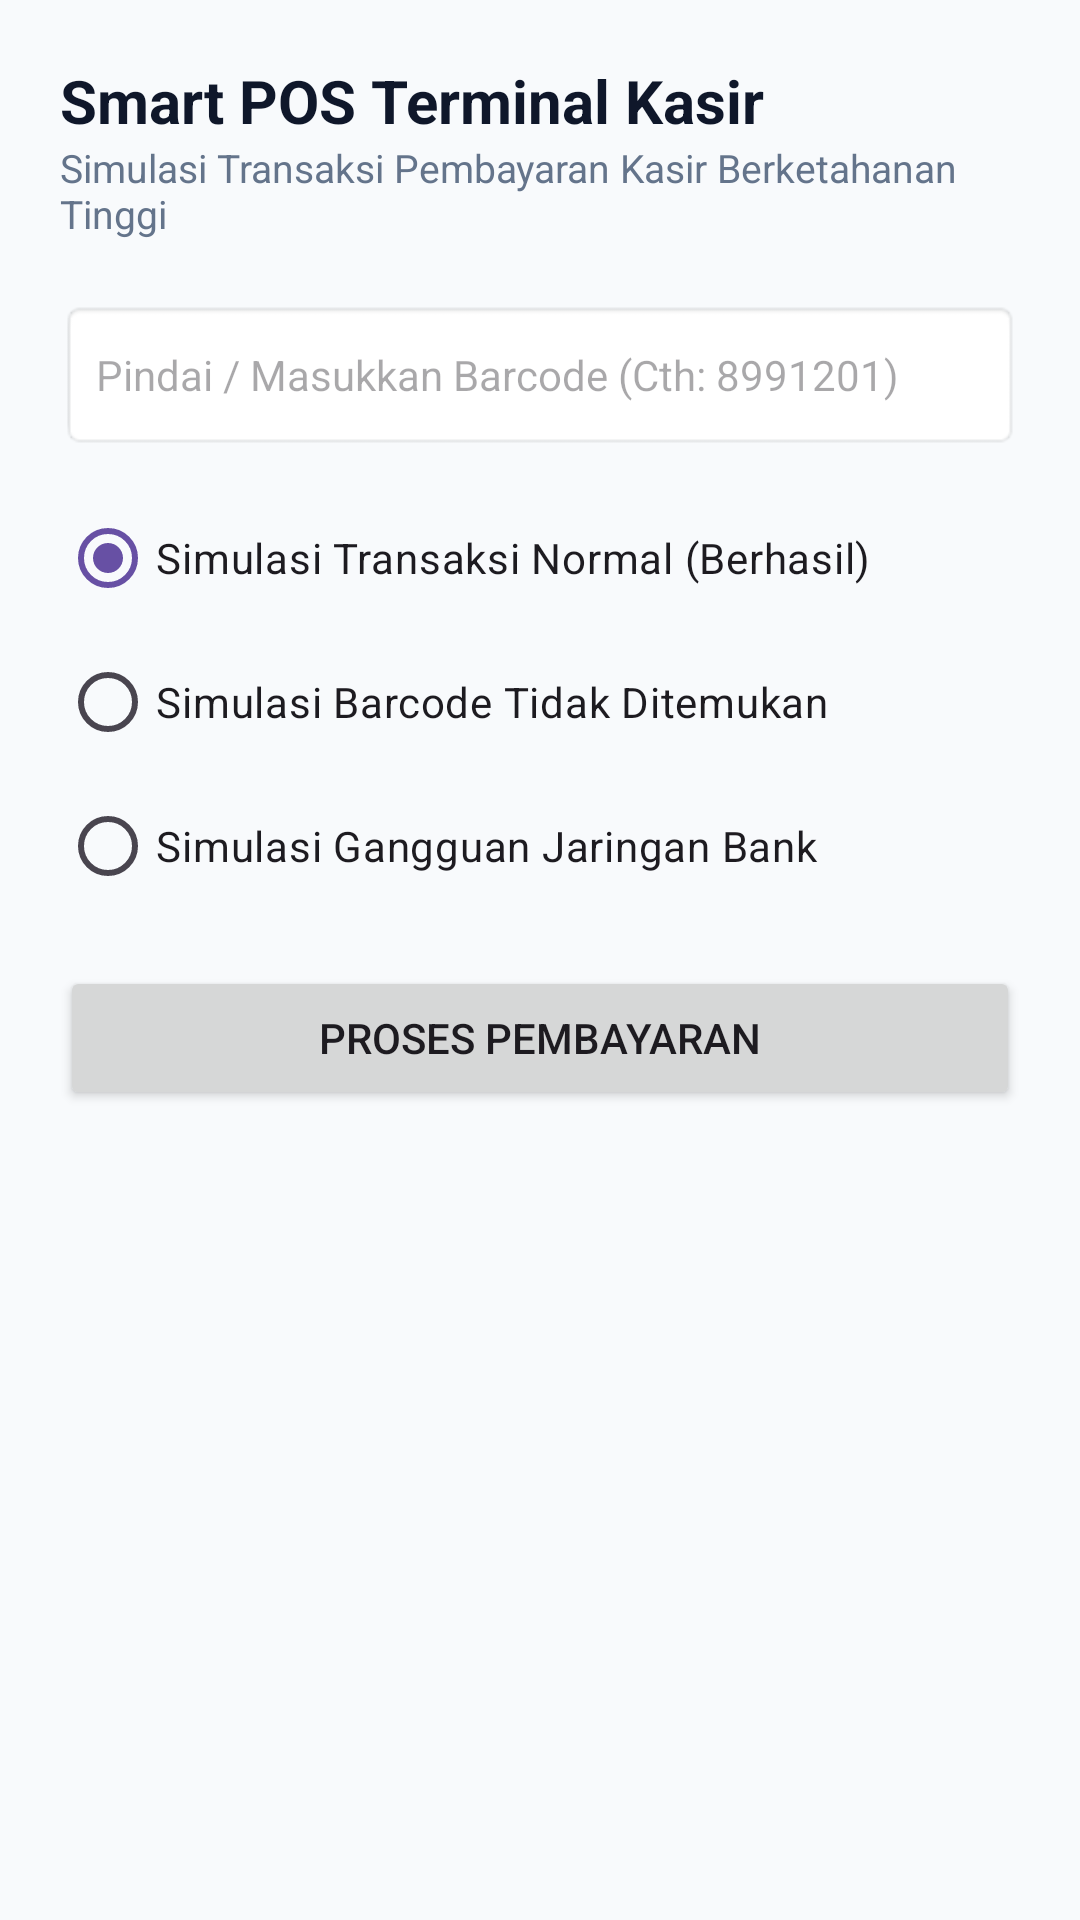

Reconstruct the res/layout file that produces this screen, plus the resources it refers to.
<!-- AndroidManifest.xml: application theme Theme.P12SmartRetailPOS -->
<!-- res/layout/activity_pos.xml -->
<?xml version="1.0" encoding="utf-8"?>
<androidx.coordinatorlayout.widget.CoordinatorLayout
    xmlns:android="http://schemas.android.com/apk/res/android"
    xmlns:app="http://schemas.android.com/apk/res-auto"
    android:id="@+id/coordinatorLayout"
    android:layout_width="match_parent"
    android:layout_height="match_parent"
    android:background="#F8FAFC">

    <LinearLayout
        android:layout_width="match_parent"
        android:layout_height="match_parent"
        android:orientation="vertical"
        android:padding="20dp">

        <TextView
            android:layout_width="wrap_content"
            android:layout_height="wrap_content"
            android:text="Smart POS Terminal Kasir"
            android:textSize="20sp"
            android:textStyle="bold"
            android:textColor="#0F172A" />

        <TextView
            android:layout_width="wrap_content"
            android:layout_height="wrap_content"
            android:text="Simulasi Transaksi Pembayaran Kasir Berketahanan Tinggi"
            android:textSize="13sp"
            android:textColor="#64748B"
            android:layout_marginBottom="20dp" />

        <EditText
            android:id="@+id/etBarcode"
            android:layout_width="match_parent"
            android:layout_height="50dp"
            android:hint="Pindai / Masukkan Barcode (Cth: 8991201)"
            android:background="@android:drawable/editbox_background"
            android:paddingHorizontal="12dp"
            android:textSize="14sp" />

        <RadioGroup
            android:id="@+id/rgSimulation"
            android:layout_width="match_parent"
            android:layout_height="wrap_content"
            android:layout_marginTop="12dp">

            <RadioButton
                android:id="@+id/rbSuccess"
                android:layout_width="wrap_content"
                android:layout_height="wrap_content"
                android:text="Simulasi Transaksi Normal (Berhasil)"
                android:checked="true" />

            <RadioButton
                android:id="@+id/rbBarcodeError"
                android:layout_width="wrap_content"
                android:layout_height="wrap_content"
                android:text="Simulasi Barcode Tidak Ditemukan" />

            <RadioButton
                android:id="@+id/rbNetworkError"
                android:layout_width="wrap_content"
                android:layout_height="wrap_content"
                android:text="Simulasi Gangguan Jaringan Bank" />

        </RadioGroup>

        <Button
            android:id="@+id/btnBayar"
            android:layout_width="match_parent"
            android:layout_height="wrap_content"
            android:layout_marginTop="16dp"
            android:text="PROSES PEMBAYARAN" />

        <ProgressBar
            android:id="@+id/progressBar"
            style="?android:attr/progressBarStyleHorizontal"
            android:layout_width="match_parent"
            android:layout_height="wrap_content"
            android:layout_marginTop="12dp"
            android:indeterminate="true"
            android:visibility="gone" />

        <androidx.cardview.widget.CardView
            android:id="@+id/cardResult"
            android:layout_width="match_parent"
            android:layout_height="wrap_content"
            android:layout_marginTop="20dp"
            app:cardCornerRadius="12dp"
            app:cardElevation="4dp"
            android:visibility="gone">

            <TextView
                android:id="@+id/tvResult"
                android:layout_width="match_parent"
                android:layout_height="wrap_content"
                android:padding="16dp"
                android:textSize="16sp"
                android:textColor="#0F172A" />

        </androidx.cardview.widget.CardView>

    </LinearLayout>

</androidx.coordinatorlayout.widget.CoordinatorLayout>
<!-- resources referenced by this layout -->
<resources>
  <style name="Theme.P12SmartRetailPOS" parent="Base.Theme.P12SmartRetailPOS" />
  <style name="Base.Theme.P12SmartRetailPOS" parent="Theme.Material3.DayNight.NoActionBar">
          
          
      </style>
</resources>
